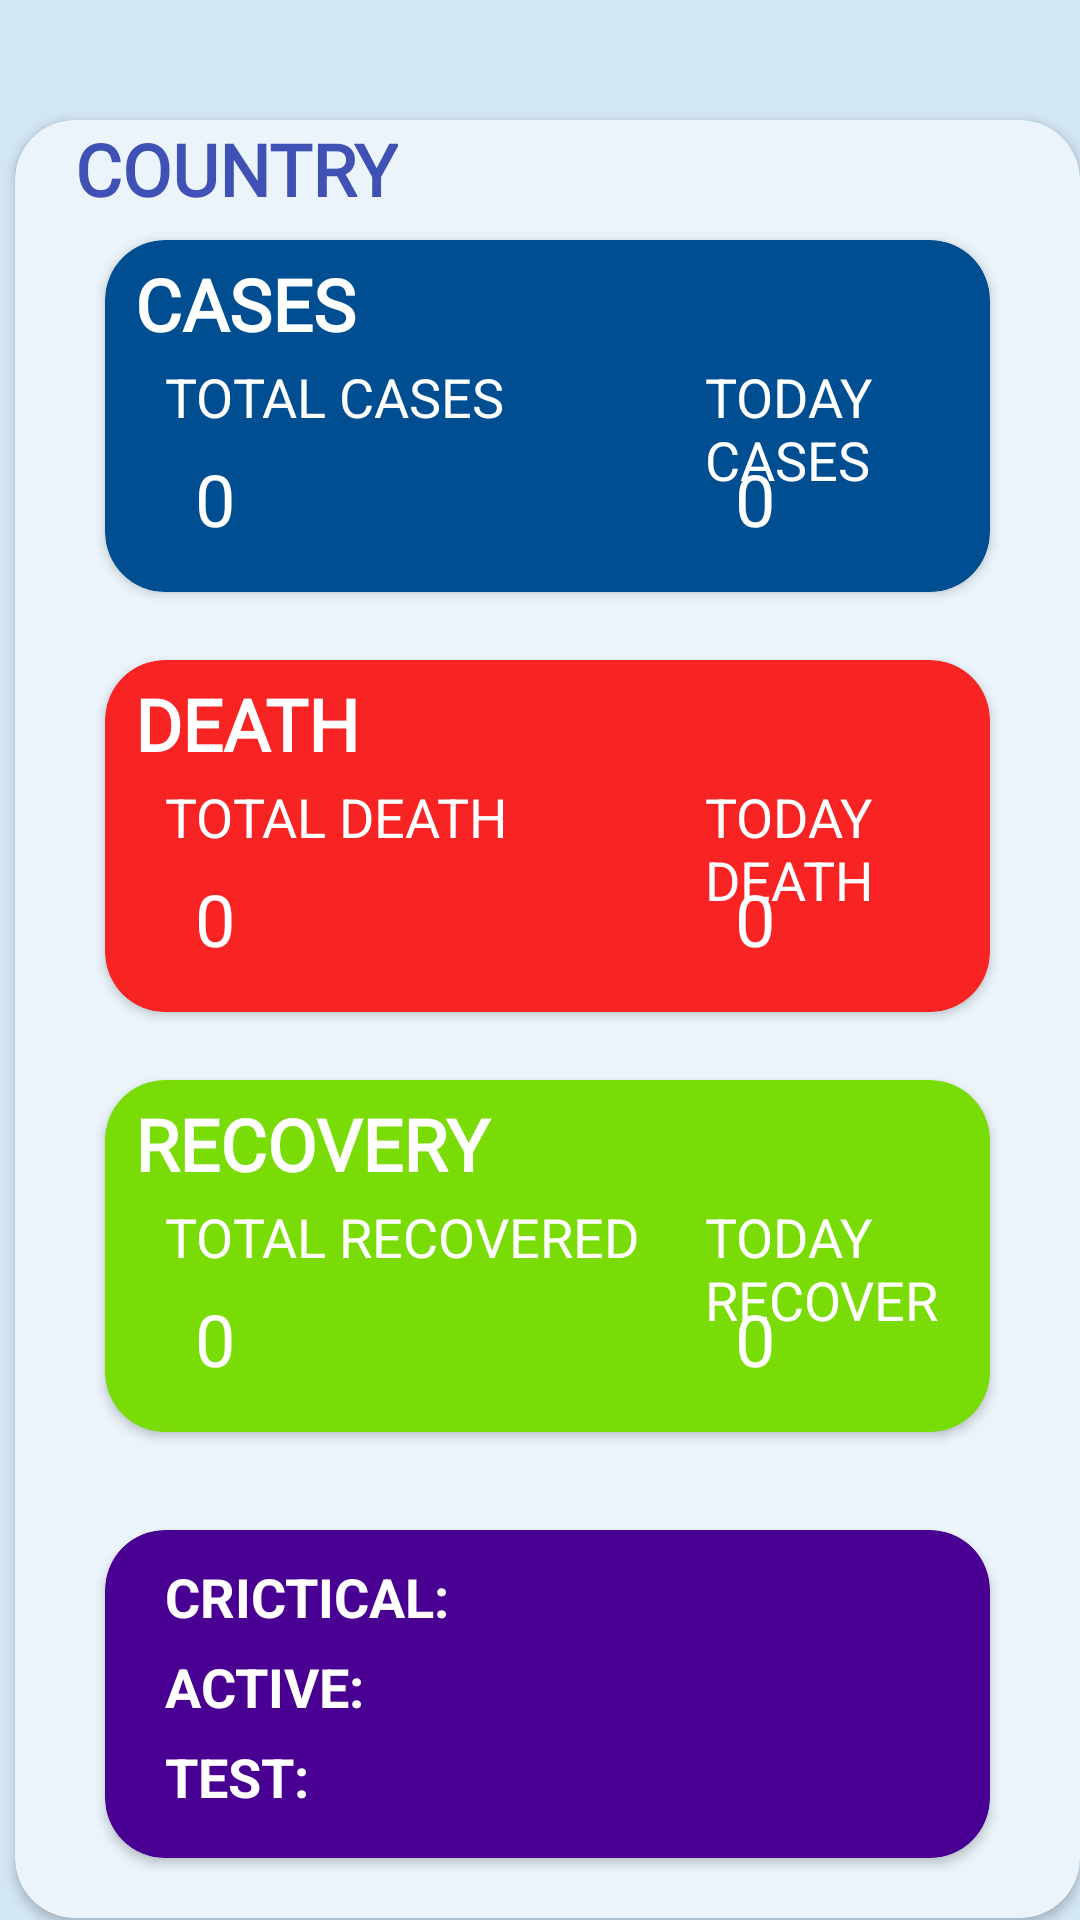

Produce the Android XML layout that renders to this screen, including the resource entries it uses.
<!-- AndroidManifest.xml: application theme AppTheme -->
<!-- res/layout/activity_countrydetails.xml -->
<?xml version="1.0" encoding="utf-8"?>
<LinearLayout xmlns:android="http://schemas.android.com/apk/res/android"
    xmlns:app="http://schemas.android.com/apk/res-auto"
    xmlns:tools="http://schemas.android.com/tools"
    android:layout_width="match_parent"
    android:layout_height="match_parent"
    android:background="#D3E6F4"
    android:orientation="vertical"
    tools:context=".UI.countrydetails">

    <androidx.cardview.widget.CardView
        android:id="@+id/countryname"
        android:layout_width="wrap_content"
        android:layout_height="wrap_content"
        android:layout_marginLeft="5dp"
        android:layout_marginTop="40dp"
        app:cardCornerRadius="20dp"
        app:cardBackgroundColor="#EBF4FB">

        <TextView
            android:id="@+id/textView11"
            android:layout_width="wrap_content"
            android:layout_height="wrap_content"
            android:layout_marginLeft="20dp"
            android:fontFamily="@font/roboto_bold"

            android:text="COUNTRY"
            android:textColor="#3F51B5"
            android:textSize="24sp"
            android:textStyle="bold" />

        <ImageView
            android:layout_width="wrap_content"
            android:layout_height="wrap_content"
            android:layout_marginLeft="370dp"
            android:layout_marginTop="5dp"
            android:onClick="sharedata1"
            app:srcCompat="@drawable/ic_baseline_share_24" />

        <androidx.cardview.widget.CardView
            android:id="@+id/cases"
            android:layout_width="match_parent"
            android:layout_height="wrap_content"
            android:layout_marginLeft="30dp"
            android:layout_marginTop="40dp"
            android:layout_marginRight="30dp"
            app:cardBackgroundColor="#004E92"
            app:cardCornerRadius="20dp">

            <TextView
                android:layout_width="match_parent"
                android:layout_height="match_parent"
                android:layout_marginLeft="10dp"
                android:layout_marginTop="5dp"
                android:fontFamily="@font/roboto_bold"
                android:text="CASES"
                android:textColor="#fff"
                android:textSize="24sp"
                android:textStyle="bold" />

            <TextView
                android:id="@+id/total1cases"
                android:layout_width="match_parent"
                android:layout_height="match_parent"
                android:layout_marginLeft="20dp"
                android:layout_marginTop="40dp"
                android:text="TOTAL CASES"
                android:textColor="#fff"
                android:textSize="18sp" />

            <TextView
                android:id="@+id/today1case"
                android:layout_width="match_parent"
                android:layout_height="match_parent"

                android:layout_marginLeft="200dp"
                android:layout_marginTop="40dp"
                android:text="TODAY CASES"
                android:textColor="#fff"
                android:textSize="18sp" />

            <TextView
                android:id="@+id/totalcases"
                android:layout_width="match_parent"
                android:layout_height="match_parent"
                android:layout_marginLeft="30dp"
                android:layout_marginTop="70dp"
                android:text="0"
                android:textColor="#fff"
                android:textSize="24sp" />

            <TextView
                android:id="@+id/todaycase"
                android:layout_width="match_parent"
                android:layout_height="match_parent"

                android:layout_marginLeft="210dp"
                android:layout_marginTop="70dp"
                android:layout_marginBottom="15dp"
                android:text="0"
                android:textColor="#fff"
                android:textSize="24sp" />

        </androidx.cardview.widget.CardView>

        <androidx.cardview.widget.CardView
            android:id="@+id/death"
            android:layout_width="match_parent"
            android:layout_height="wrap_content"
            android:layout_marginLeft="30dp"
            android:layout_marginTop="180dp"
            android:layout_marginRight="30dp"
            app:cardBackgroundColor="#F82424"
            app:cardCornerRadius="20dp">

            <TextView
                android:layout_width="match_parent"
                android:layout_height="match_parent"
                android:layout_marginLeft="10dp"
                android:layout_marginTop="5dp"
                android:fontFamily="@font/roboto_bold"
                android:text="DEATH"
                android:textColor="#fff"
                android:textSize="24sp"
                android:textStyle="bold" />

            <TextView
                android:id="@+id/total1death"
                android:layout_width="match_parent"
                android:layout_height="match_parent"
                android:layout_marginLeft="20dp"
                android:layout_marginTop="40dp"
                android:text="TOTAL DEATH"
                android:textColor="#fff"
                android:textSize="18sp" />

            <TextView
                android:id="@+id/today1death"
                android:layout_width="match_parent"
                android:layout_height="match_parent"

                android:layout_marginLeft="200dp"
                android:layout_marginTop="40dp"
                android:text="TODAY DEATH"
                android:textColor="#fff"
                android:textSize="18sp" />

            <TextView
                android:id="@+id/totaldeath"
                android:layout_width="match_parent"
                android:layout_height="match_parent"
                android:layout_marginLeft="30dp"
                android:layout_marginTop="70dp"
                android:text="0"
                android:textColor="#fff"
                android:textSize="24sp" />

            <TextView
                android:id="@+id/todaydeath"
                android:layout_width="match_parent"
                android:layout_height="match_parent"

                android:layout_marginLeft="210dp"
                android:layout_marginTop="70dp"
                android:layout_marginBottom="15dp"
                android:text="0"
                android:textColor="#fff"
                android:textSize="24sp" />

        </androidx.cardview.widget.CardView>

        <androidx.cardview.widget.CardView
            android:id="@+id/recovery"
            android:layout_width="match_parent"
            android:layout_height="wrap_content"
            android:layout_marginLeft="30dp"
            android:layout_marginTop="320dp"
            android:layout_marginRight="30dp"
            app:cardBackgroundColor="#79DC07"
            app:cardCornerRadius="20dp">

            <TextView
                android:layout_width="match_parent"
                android:layout_height="match_parent"
                android:layout_marginLeft="10dp"
                android:layout_marginTop="5dp"
                android:fontFamily="@font/roboto_bold"
                android:text="RECOVERY"
                android:textColor="#fff"
                android:textSize="24sp"
                android:textStyle="bold" />

            <TextView
                android:id="@+id/total1recovery"
                android:layout_width="match_parent"
                android:layout_height="match_parent"
                android:layout_marginLeft="20dp"
                android:layout_marginTop="40dp"
                android:text="TOTAL RECOVERED"
                android:textColor="#fff"
                android:textSize="18sp" />

            <TextView
                android:id="@+id/today1recovery"
                android:layout_width="match_parent"
                android:layout_height="match_parent"

                android:layout_marginLeft="200dp"
                android:layout_marginTop="40dp"
                android:text="TODAY RECOVER"
                android:textColor="#fff"
                android:textSize="18sp" />

            <TextView
                android:id="@+id/totalrecovery"
                android:layout_width="match_parent"
                android:layout_height="match_parent"
                android:layout_marginLeft="30dp"
                android:layout_marginTop="70dp"
                android:text="0"
                android:textColor="#fff"
                android:textSize="24sp" />

            <TextView
                android:id="@+id/todayrecovery"
                android:layout_width="match_parent"
                android:layout_height="match_parent"

                android:layout_marginLeft="210dp"
                android:layout_marginTop="70dp"
                android:layout_marginBottom="15dp"
                android:text="0"
                android:textColor="#fff"
                android:textSize="24sp" />

        </androidx.cardview.widget.CardView>

        <androidx.cardview.widget.CardView
            android:id="@+id/infoflobal"
            android:layout_width="match_parent"
            android:layout_height="wrap_content"
            android:layout_marginLeft="30dp"
            android:layout_marginTop="470dp"
            android:layout_marginRight="30dp"
            android:layout_marginBottom="20dp"
            app:cardBackgroundColor="#490092"
            app:cardCornerRadius="20dp">

            <TextView
                android:id="@+id/serious"
                android:layout_width="match_parent"
                android:layout_height="match_parent"
                android:layout_marginLeft="20dp"

                android:layout_marginTop="10dp"
                android:text="CRICTICAL:"
                android:textColor="#fff"
                android:textSize="18sp"
                android:textStyle="bold" />

            <TextView
                android:id="@+id/active"
                android:layout_width="match_parent"
                android:layout_height="match_parent"
                android:layout_marginLeft="20dp"

                android:layout_marginTop="40dp"
                android:text="ACTIVE:"
                android:textColor="#fff"
                android:textSize="18sp"
                android:textStyle="bold" />

            <TextView
                android:id="@+id/test"
                android:layout_width="match_parent"
                android:layout_height="match_parent"
                android:layout_marginLeft="20dp"

                android:layout_marginTop="70dp"
                android:layout_marginBottom="15dp"
                android:text="TEST:"
                android:textColor="#fff"
                android:textSize="18sp"
                android:textStyle="bold" />
        </androidx.cardview.widget.CardView>

    </androidx.cardview.widget.CardView>


</LinearLayout>
<!-- resources referenced by this layout -->
<resources>
  <!-- drawable ic_baseline_share_24 (drawable) -->
  <vector android:height="24dp" android:tint="#108BFF"
      android:viewportHeight="24" android:viewportWidth="24"
      android:width="24dp" xmlns:android="http://schemas.android.com/apk/res/android">
      <path android:fillColor="@android:color/white" android:pathData="M18,16.08c-0.76,0 -1.44,0.3 -1.96,0.77L8.91,12.7c0.05,-0.23 0.09,-0.46 0.09,-0.7s-0.04,-0.47 -0.09,-0.7l7.05,-4.11c0.54,0.5 1.25,0.81 2.04,0.81 1.66,0 3,-1.34 3,-3s-1.34,-3 -3,-3 -3,1.34 -3,3c0,0.24 0.04,0.47 0.09,0.7L8.04,9.81C7.5,9.31 6.79,9 6,9c-1.66,0 -3,1.34 -3,3s1.34,3 3,3c0.79,0 1.5,-0.31 2.04,-0.81l7.12,4.16c-0.05,0.21 -0.08,0.43 -0.08,0.65 0,1.61 1.31,2.92 2.92,2.92 1.61,0 2.92,-1.31 2.92,-2.92s-1.31,-2.92 -2.92,-2.92z"/>
  </vector>
  <style name="AppTheme" parent="Theme.AppCompat.Light.NoActionBar">
          
          <item name="colorPrimary">#004E92</item>
          <item name="colorPrimaryDark">#004E92</item>
          <item name="colorAccent">@color/colorAccent</item>
      </style>
  <!-- not gathered from this repository: default colours our renderer supplied (Android Studio template values) -->
  <color name="colorAccent">#FF03DAC5</color>
</resources>
